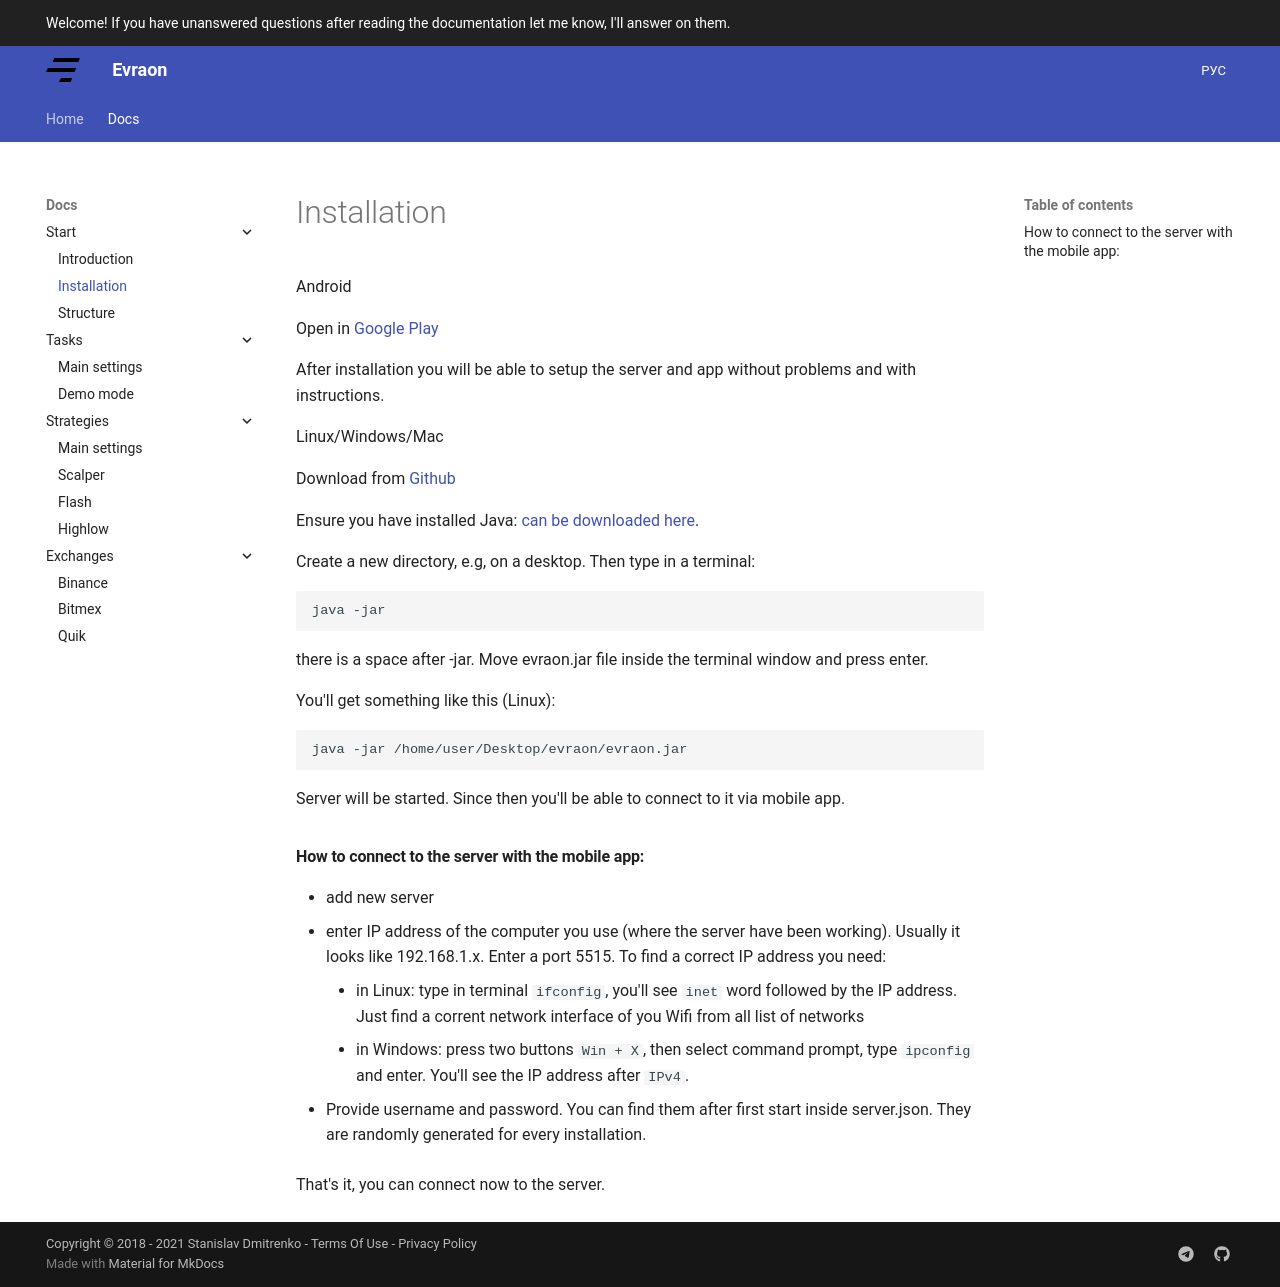

repository: avently/evraon-website · page: docs/installation/index.html · generator: mkdocs

---
title: Installation
---

=== "Android"

    Open in [Google Play](https://play.google.com/store/apps/details?id=com.evraon.trading)

    After installation you will be able to setup the server and app without problems and with instructions.

=== "Linux/Windows/Mac"

    Download from [Github](https://github.com/avently/Evraon/releases)

    Ensure you have installed Java: [can be downloaded here](https://www.java.com/en/download/manual.jsp).

    Create a new directory, e.g, on a desktop. Then type in a terminal:
    ```bash
    java -jar
    ```
    there is a space after -jar. Move evraon.jar file inside the terminal window and press enter.

    You'll get something like this (Linux):
    ```bash
    java -jar /home/user/Desktop/evraon/evraon.jar
    ```

    Server will be started. Since then you'll be able to connect to it via mobile app.

#### How to connect to the server with the mobile app:

- add new server
- enter IP address of the computer you use (where the server have been working). Usually it looks like 192.168.1.x. Enter a port 5515. To find a correct IP address you need:

    - in Linux: type in terminal `ifconfig`, you'll see `inet` word followed by the IP address. Just find a corrent network interface of you Wifi from all list of networks
    - in Windows: press two buttons `Win + X`, then select command prompt, type `ipconfig` and enter. You'll see the IP address after `IPv4`.

- Provide username and password. You can find them after first start inside server.json. They are randomly generated for every installation.

That's it, you can connect now to the server.
